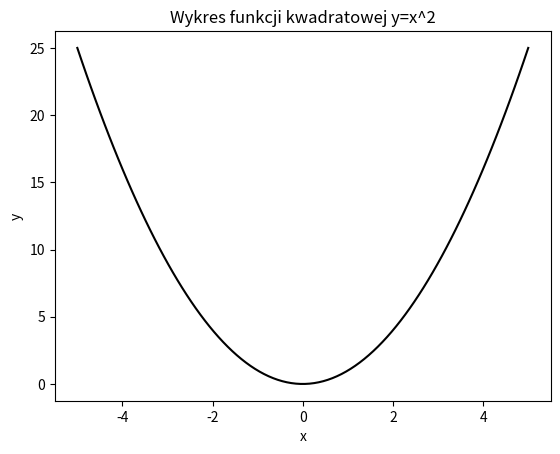

This chart was generated by the following Python code:
# This is a sample Python script.

# Press Shift+F10 to execute it or replace it with your code.
# Press Double Shift to search everywhere for classes, files, tool windows, actions, and settings.
import numpy as np
import pandas as pd
import matplotlib
import matplotlib.pyplot as plt
import seaborn as sns
matplotlib.__version__

#zadanie2
x=np.linspace(-5,5,100) #generuje wektor
y=x**2
print(x)
plt.plot(x,y,color='k') #łączy x i y linią
plt.xlabel('x')
plt.ylabel('y')
plt.title('Wykres funkcji kwadratowej y=x^2')